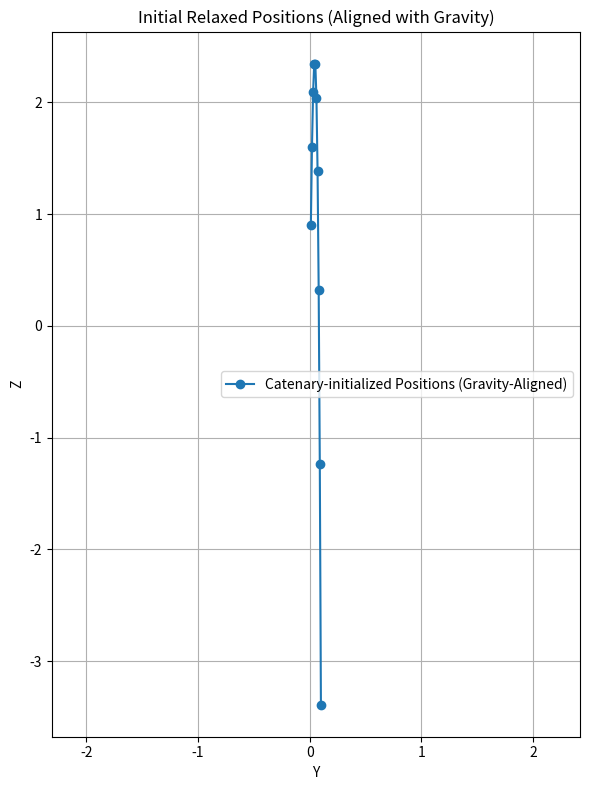

This figure's Python source:
import numpy as np
import matplotlib.pyplot as plt

# Inputs
P1 = np.array([0.0, 0.0, 0.0])
P2 = np.array([0.0, 0.1, 10.0])
n = 10
c = 100.0
total_mass = 20.0
m = total_mass / n
g_vec = np.array([0.0, 0.0, -9.81])
g_norm = np.linalg.norm(g_vec)
e_g = g_vec / g_norm

# Compute rope direction
dx_line = P2 - P1
L = np.linalg.norm(dx_line)
e_rope = dx_line / L

# Project gravity onto rope direction
dot_g_rope = np.dot(e_g, e_rope)
g_perp = e_g - dot_g_rope * e_rope
g_perp_norm = np.linalg.norm(g_perp)
if g_perp_norm > 1e-12:
    g_perp /= g_perp_norm
else:
    g_perp[:] = 0.0

# Adapted rest lengths
s0_adapted = np.array([(L / n) + (m * g_norm * (n - i)) / c for i in range(n)])
s0 = L / n  # uniform reference length
T0 = c * s0
a = (T0 / (m * g_norm)) if (T0 > 0 and g_norm > 0) else 1.0
print(a)

# Compute initial relaxed positions
positions = []
for i in range(n):
    t = (i + 1) / n
    base = (1 - t) * P1 + t * P2
    print(base)
    s = t * L
    sag_amount = a * (np.cosh(s / a) - 1.0)
    print(sag_amount)
    pos = base + sag_amount * e_g  # Apply sag in gravity direction

    positions.append(pos)

positions = np.array(positions)

# Plot
y = positions[:, 1]
z = positions[:, 2]

plt.figure(figsize=(6, 8))
plt.plot(y, z, marker='o', linestyle='-', label="Catenary-initialized Positions (Gravity-Aligned)")
plt.xlabel("Y")
plt.ylabel("Z")
plt.title("Initial Relaxed Positions (Aligned with Gravity)")
plt.grid(True)
plt.axis('equal')
plt.legend()
plt.tight_layout()
plt.show()
